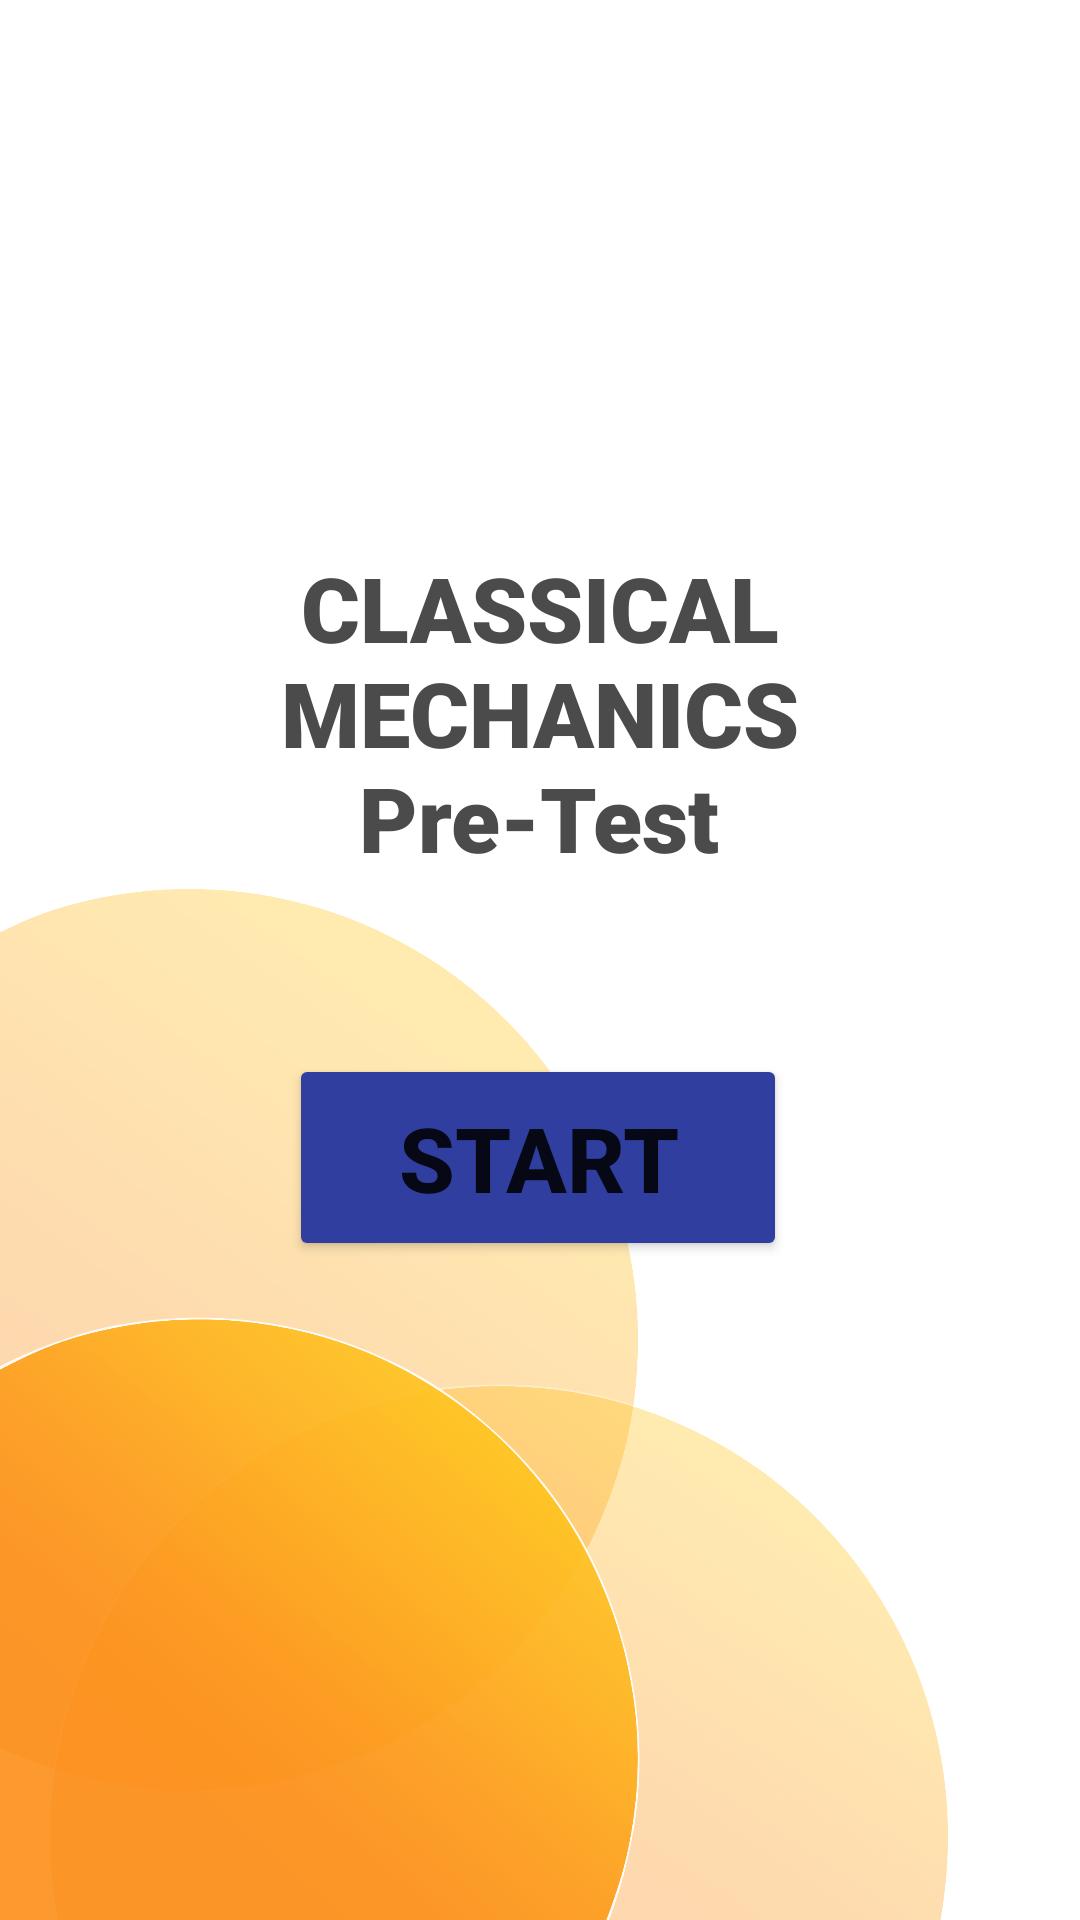

The Android layout XML behind this screen, and the referenced resources:
<!-- AndroidManifest.xml: application theme Theme.PhysicsMachineV2 -->
<!-- res/layout/activity_test__b1prt.xml -->
<?xml version="1.0" encoding="utf-8"?>
<androidx.constraintlayout.widget.ConstraintLayout xmlns:android="http://schemas.android.com/apk/res/android"
    xmlns:app="http://schemas.android.com/apk/res-auto"
    xmlns:tools="http://schemas.android.com/tools"
    android:layout_width="match_parent"
    android:layout_height="match_parent"
    android:background="@color/white"
    tools:context=".activity_test_B1prt">

    <ImageView
        android:id="@+id/imageView20"
        android:layout_width="wrap_content"
        android:layout_height="wrap_content"
        android:scaleType="fitEnd"
        app:layout_constraintBottom_toBottomOf="parent"
        app:layout_constraintEnd_toEndOf="parent"
        app:layout_constraintStart_toStartOf="parent"
        app:layout_constraintTop_toTopOf="parent"
        app:srcCompat="@drawable/branch_testbg" />

    <TextView
        android:id="@+id/textView3"
        android:layout_width="250dp"
        android:layout_height="125dp"
        android:fontFamily="sans-serif-black"
        android:gravity="center_horizontal"
        android:text="@string/branch1pretest"
        android:textAlignment="center"
        android:textColor="#4B4B4B"
        android:textSize="30dp"
        android:textStyle="bold"
        app:layout_constraintBottom_toBottomOf="parent"
        app:layout_constraintEnd_toEndOf="parent"
        app:layout_constraintHorizontal_bias="0.496"
        app:layout_constraintStart_toStartOf="parent"
        app:layout_constraintTop_toTopOf="parent"
        app:layout_constraintVertical_bias="0.354" />

    <Button
        android:id="@+id/B1PRT_startButton"
        android:layout_width="166dp"
        android:layout_height="69dp"
        android:layout_marginBottom="176dp"
        android:text="START"
        android:textSize="30dp"
        android:textStyle="bold"
        app:backgroundTint="#303F9F"
        app:cornerRadius="15dp"
        app:layout_constraintBottom_toBottomOf="parent"
        app:layout_constraintEnd_toEndOf="parent"
        app:layout_constraintHorizontal_bias="0.496"
        app:layout_constraintStart_toStartOf="parent"
        app:layout_constraintTop_toBottomOf="@+id/textView3" />

</androidx.constraintlayout.widget.ConstraintLayout>
<!-- resources referenced by this layout -->
<resources>
  <color name="white">#FFFFFFFF</color>
  <!-- drawable branch_testbg: png bitmap (drawable, 593745 bytes) -->
  <string name="branch1pretest">CLASSICAL MECHANICS\nPre-Test</string>
  <style name="Theme.PhysicsMachineV2" parent="Theme.MaterialComponents.DayNight.DarkActionBar">
          
          <item name="colorPrimary">@color/purple_500</item>
          <item name="colorPrimaryVariant">@color/gray</item>
          <item name="colorOnPrimary">@color/white</item>
          
          <item name="colorSecondary">@color/teal_200</item>
          <item name="colorSecondaryVariant">@color/teal_700</item>
          <item name="colorOnSecondary">@color/black</item>
          
          <item name="android:statusBarColor" tools:targetApi="l">?attr/colorPrimaryVariant</item>
          
      </style>
  <color name="purple_500">#FF6200EE</color>
  <color name="gray">#DCDCDC</color>
  <color name="teal_200">#FF03DAC5</color>
  <color name="teal_700">#FF018786</color>
  <color name="black">#FF000000</color>
</resources>
